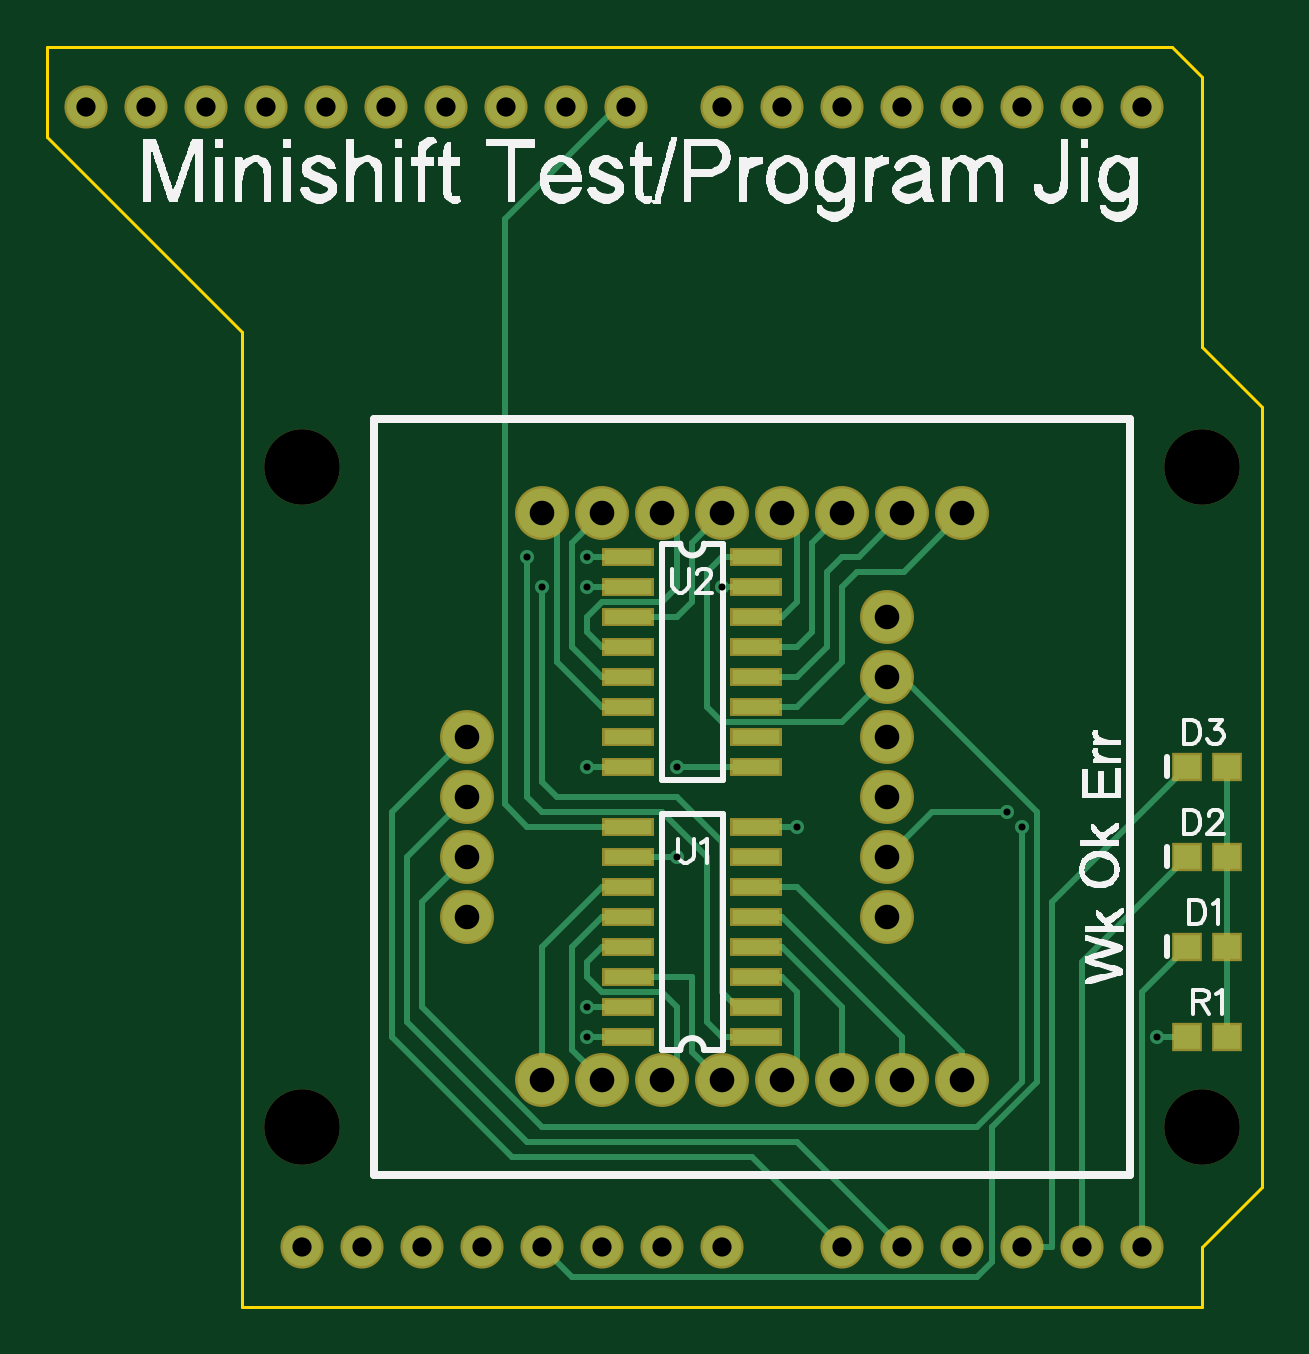
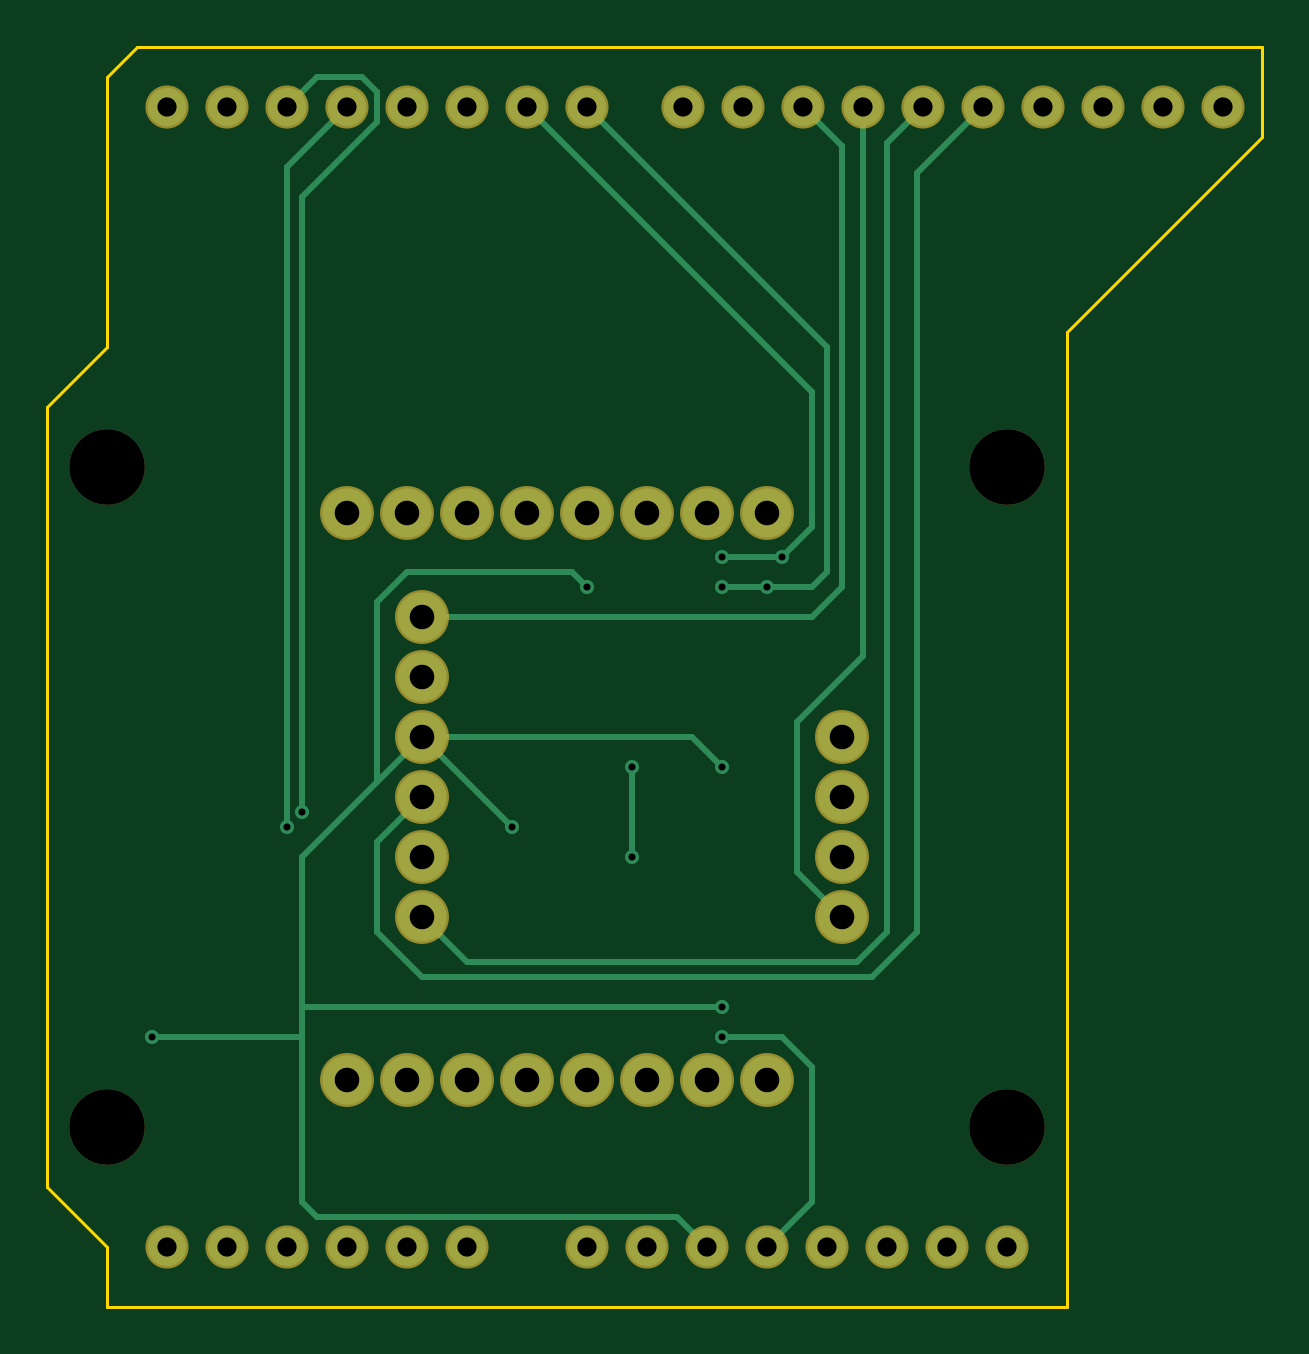
Circuit board: 11 layer files. Board 51.4 x 53.3 mm.
- outline: BottomDimension.gbr (136 bytes)
- outline: minishiftjig_BoardOutline.gbr (327 bytes)
- bottom_copper: minishiftjig_Bottom.gbl (2163 bytes)
- bottom_mask: minishiftjig_BottomMask.gbs (939 bytes)
- paste: minishiftjig_BottomPaste.gbp (141 bytes)
- bottom_silk: minishiftjig_BottomSilk.gbo (139 bytes)
- drill: minishiftjig_Drill.drl (1457 bytes)
- top_copper: minishiftjig_Top.gtl (4121 bytes)
- top_mask: minishiftjig_TopMask.gts (1464 bytes)
- paste: minishiftjig_TopPaste.gtp (655 bytes)
- top_silk: minishiftjig_TopSilk.gto (74859 bytes)

=== outline: BottomDimension.gbr ===
G04 DipTrace 2.3.1.0*
%INBottomDimension.gbr*%
%MOIN*%
%FSLAX44Y44*%
G04*
G70*
G90*
G75*
G01*
%LNBotDimension*%
%LPD*%
M02*

=== outline: minishiftjig_BoardOutline.gbr ===
G04 DipTrace 2.3.1.0*
%INminishiftjig_BoardOutline.gbr*%
%MOIN*%
%ADD11C,0.0055*%
%FSLAX44Y44*%
G04*
G70*
G90*
G75*
G01*
%LNBoardOutline*%
%LPD*%
X22687Y24937D2*
D11*
X3937D1*
Y23437D1*
X7187Y20187D1*
Y3937D1*
X23187D1*
Y4937D1*
X24187Y5937D1*
Y18937D1*
X23187Y19937D1*
Y24437D1*
X22687Y24937D1*
M02*

=== bottom_copper: minishiftjig_Bottom.gbl ===
G04 DipTrace 2.3.1.0*
%INminishiftjig_Bottom.gbl*%
%MOIN*%
%ADD13C,0.01*%
%ADD15C,0.064*%
%ADD16C,0.082*%
%ADD19C,0.0236*%
%FSLAX44Y44*%
G04*
G70*
G90*
G75*
G01*
%LNBottom*%
%LPD*%
X12937Y12937D2*
D13*
X13437Y13437D1*
X17937D1*
X16437Y11937D2*
X17937Y13437D1*
X18691Y12683D1*
X19937Y11437D1*
Y8937D1*
Y8437D1*
Y5687D1*
X19687Y5437D1*
X13687D1*
X13187Y4937D1*
X15187Y15937D2*
X15437Y16187D1*
X18187D1*
X18691Y15683D1*
Y12683D1*
X12937Y8937D2*
X19937D1*
X22437Y8437D2*
X19937D1*
X20187Y23937D2*
X19687Y24437D1*
X18937D1*
X18687Y24187D1*
Y23687D1*
X19937Y22437D1*
Y12187D1*
X20187Y11937D2*
Y22937D1*
X19187Y23937D1*
X14437Y11437D2*
Y12937D1*
X17937Y10437D2*
X17187Y9687D1*
X10687D1*
X10187Y10187D1*
Y23337D1*
X9587Y23937D1*
X10587D2*
Y14787D1*
X11687Y13687D1*
Y11187D1*
X10937Y10437D1*
X12937Y15937D2*
X12187D1*
X11437D1*
X11187Y16187D1*
Y19937D1*
X15187Y23937D1*
X12937Y16437D2*
X11937D1*
X11437Y16937D1*
Y19187D1*
X16187Y23937D1*
X17937Y15437D2*
X11437D1*
X10937Y15937D1*
Y23287D1*
X11587Y23937D1*
X17937Y12437D2*
X18687Y11687D1*
Y10187D1*
X17937Y9437D1*
X10437D1*
X9687Y10187D1*
Y22837D1*
X8587Y23937D1*
X12937Y8437D2*
X11937D1*
X11437Y7937D1*
Y5687D1*
X12187Y4937D1*
D19*
X12937Y12937D3*
X16437Y11937D3*
X15187Y15937D3*
X12937Y8937D3*
X22437Y8437D3*
X19937Y12187D3*
X20187Y11937D3*
X14437Y11437D3*
Y12937D3*
X12937Y15937D3*
X12187D3*
X12937Y16437D3*
X11937D3*
X12937Y8437D3*
D15*
X8187Y4937D3*
X9187D3*
X10187D3*
X11187D3*
X12187D3*
X13187D3*
X14187D3*
X15187D3*
X17187D3*
X18187D3*
X19187D3*
X20187D3*
X21187D3*
X22187D3*
Y23937D3*
X21187D3*
X20187D3*
X19187D3*
X18187D3*
X17187D3*
X16187D3*
X15187D3*
X13587D3*
X12587D3*
X11587D3*
X10587D3*
X9587D3*
X8587D3*
X7587D3*
X6587D3*
X5587D3*
X4587D3*
D16*
X12187Y7713D3*
X13187D3*
X14187D3*
X15187D3*
X16187D3*
X17187D3*
X18187D3*
X19187D3*
Y17161D3*
X18187D3*
X17187D3*
X16187D3*
X15187D3*
X14187D3*
X13187D3*
X12187D3*
X17937Y14437D3*
Y13437D3*
Y15437D3*
X10937Y10437D3*
X17937D3*
Y12437D3*
X10937Y13437D3*
Y12437D3*
X17937Y11437D3*
X10937D3*
M02*

=== bottom_mask: minishiftjig_BottomMask.gbs ===
G04 DipTrace 2.3.1.0*
%INminishiftjig_BottomMask.gbs*%
%MOIN*%
%ADD21C,0.126*%
%ADD31C,0.0899*%
%ADD33C,0.0719*%
%FSLAX44Y44*%
G04*
G70*
G90*
G75*
G01*
%LNBotMask*%
%LPD*%
D33*
X8187Y4937D3*
X9187D3*
X10187D3*
X11187D3*
X12187D3*
X13187D3*
X14187D3*
X15187D3*
X17187D3*
X18187D3*
X19187D3*
X20187D3*
X21187D3*
X22187D3*
Y23937D3*
X21187D3*
X20187D3*
X19187D3*
X18187D3*
X17187D3*
X16187D3*
X15187D3*
X13587D3*
X12587D3*
X11587D3*
X10587D3*
X9587D3*
X8587D3*
X7587D3*
X6587D3*
X5587D3*
X4587D3*
D31*
X12187Y7713D3*
X13187D3*
X14187D3*
X15187D3*
X16187D3*
X17187D3*
X18187D3*
X19187D3*
Y17161D3*
X18187D3*
X17187D3*
X16187D3*
X15187D3*
X14187D3*
X13187D3*
X12187D3*
X17937Y14437D3*
Y13437D3*
D21*
X23187Y17937D3*
Y6937D3*
X8187Y17937D3*
Y6937D3*
D31*
X17937Y15437D3*
X10937Y10437D3*
X17937D3*
Y12437D3*
X10937Y13437D3*
Y12437D3*
X17937Y11437D3*
X10937D3*
M02*

=== paste: minishiftjig_BottomPaste.gbp ===
G04 DipTrace 2.3.1.0*
%INminishiftjig_BottomPaste.gbp*%
%MOIN*%
%FSLAX44Y44*%
G04*
G70*
G90*
G75*
G01*
%LNBotPaste*%
%LPD*%
M02*

=== bottom_silk: minishiftjig_BottomSilk.gbo ===
G04 DipTrace 2.3.1.0*
%INminishiftjig_BottomSilk.gbo*%
%MOIN*%
%FSLAX44Y44*%
G04*
G70*
G90*
G75*
G01*
%LNBotSilk*%
%LPD*%
M02*

=== drill: minishiftjig_Drill.drl (1457 bytes, source withheld) ===
=== top_copper: minishiftjig_Top.gtl ===
G04 DipTrace 2.3.1.0*
%INminishiftjig_Top.gtl*%
%MOIN*%
%ADD13C,0.01*%
%ADD15C,0.064*%
%ADD16C,0.082*%
%ADD17R,0.0433X0.0394*%
%ADD18R,0.0787X0.0236*%
%ADD19C,0.0236*%
%FSLAX44Y44*%
G04*
G70*
G90*
G75*
G01*
%LNTop*%
%LPD*%
X10937Y13437D2*
D13*
X9687Y12187D1*
Y8437D1*
X11687Y6437D1*
X15687D1*
X17187Y4937D1*
X13624Y12937D2*
X12937D1*
X15750Y11937D2*
X16437D1*
X15750Y15937D2*
X15187D1*
X13624Y8937D2*
X12937D1*
X22937Y8437D2*
X22437D1*
X19937Y12187D2*
X18687D1*
X17937Y11437D1*
X10937D2*
X10187Y10687D1*
Y8937D1*
X12187Y6937D1*
X19437D1*
X20187Y7687D1*
Y11937D1*
X13624Y11437D2*
X14437D1*
Y12937D2*
X15750D1*
X13624Y10937D2*
X13187D1*
X12187Y9937D1*
Y7713D1*
X13624Y10437D2*
X13187D1*
X12687Y9937D1*
Y8213D1*
X13187Y7713D1*
X13624Y9937D2*
X13187D1*
X12937Y9687D1*
Y9437D1*
X13187Y9187D1*
X14187D1*
X14437Y8937D1*
Y7963D1*
X14187Y7713D1*
X13624Y9437D2*
X14687D1*
Y8187D1*
X15161Y7713D1*
X15187D1*
X15750Y9437D2*
X16187D1*
X16437Y9187D1*
Y7963D1*
X16187Y7713D1*
X15750Y9937D2*
X16187D1*
X17187Y8937D1*
Y7713D1*
X15750Y10437D2*
X16187D1*
X18187Y8437D1*
Y7713D1*
X15750Y10937D2*
X16437D1*
X19187Y8187D1*
Y7713D1*
X15750Y13937D2*
X16437D1*
X17187Y14687D1*
Y15937D1*
X17437Y16187D1*
X18213D1*
X19187Y17161D1*
X15750Y14437D2*
X16437D1*
X16937Y14937D1*
Y16187D1*
X17187Y16437D1*
X17463D1*
X18187Y17161D1*
X15750Y14937D2*
X16437D1*
X16687Y15187D1*
Y16661D1*
X17187Y17161D1*
X15750Y15437D2*
X16187D1*
X16437Y15687D1*
Y16911D1*
X16187Y17161D1*
X13624Y15437D2*
X14437D1*
X14687Y15687D1*
Y16661D1*
X15187Y17161D1*
X13624Y14937D2*
X13187D1*
X12937Y15187D1*
Y15437D1*
X13187Y15687D1*
X14187D1*
X14437Y15937D1*
Y16911D1*
X14187Y17161D1*
X13624Y14437D2*
X13187D1*
X12687Y14937D1*
Y16661D1*
X13187Y17161D1*
X13624Y13937D2*
X13187D1*
X12437Y14687D1*
Y17161D1*
X12187D1*
X22187Y4937D2*
Y9187D1*
X22937Y9937D1*
X21187Y4937D2*
Y9687D1*
X22937Y11437D1*
X20187Y4937D2*
X20687D1*
Y10687D1*
X22937Y12937D1*
X23606D2*
Y11437D1*
Y9937D1*
Y8437D1*
X10937Y12437D2*
X9937Y11437D1*
Y8687D1*
X11937Y6687D1*
X16437D1*
X18187Y4937D1*
X13624Y15937D2*
X12937D1*
X15750Y8937D2*
X15437D1*
X15187Y9187D1*
Y11687D1*
X14437Y12437D1*
X12437D1*
X12187Y12687D1*
Y15937D1*
X13587Y23937D2*
X13437D1*
X11562Y22062D1*
Y12312D1*
X11937Y11937D1*
X13624D1*
Y16437D2*
X12937D1*
X15750Y8437D2*
X15187D1*
X14937Y8687D1*
Y11437D1*
X14187Y12187D1*
X12187D1*
X11937Y12437D1*
Y16437D1*
X15750D2*
X15187D1*
X14937Y16187D1*
Y13937D1*
X15187Y13687D1*
X17187D1*
X17937Y14437D1*
X18187D1*
X20437Y12187D1*
Y7687D1*
X19687Y6937D1*
Y4687D1*
X19437Y4437D1*
X12687D1*
X12187Y4937D1*
X13624Y8437D2*
X12937D1*
D19*
Y12937D3*
X16437Y11937D3*
X15187Y15937D3*
X12937Y8937D3*
X22437Y8437D3*
X19937Y12187D3*
X20187Y11937D3*
X14437Y11437D3*
Y12937D3*
X12937Y15937D3*
X12187D3*
X12937Y16437D3*
X11937D3*
X12937Y8437D3*
D15*
X8187Y4937D3*
X9187D3*
X10187D3*
X11187D3*
X12187D3*
X13187D3*
X14187D3*
X15187D3*
X17187D3*
X18187D3*
X19187D3*
X20187D3*
X21187D3*
X22187D3*
Y23937D3*
X21187D3*
X20187D3*
X19187D3*
X18187D3*
X17187D3*
X16187D3*
X15187D3*
X13587D3*
X12587D3*
X11587D3*
X10587D3*
X9587D3*
X8587D3*
X7587D3*
X6587D3*
X5587D3*
X4587D3*
D16*
X12187Y7713D3*
X13187D3*
X14187D3*
X15187D3*
X16187D3*
X17187D3*
X18187D3*
X19187D3*
Y17161D3*
X18187D3*
X17187D3*
X16187D3*
X15187D3*
X14187D3*
X13187D3*
X12187D3*
X17937Y14437D3*
Y13437D3*
D17*
X22937Y9937D3*
X23606D3*
X22937Y11437D3*
X23606D3*
X22937Y12937D3*
X23606D3*
X22937Y8437D3*
X23606D3*
D16*
X17937Y15437D3*
X10937Y10437D3*
X17937D3*
Y12437D3*
X10937Y13437D3*
Y12437D3*
X17937Y11437D3*
X10937D3*
D18*
X15750Y8437D3*
Y8937D3*
Y9437D3*
Y9937D3*
Y10437D3*
Y10937D3*
Y11437D3*
Y11937D3*
X13624D3*
Y11437D3*
Y10937D3*
Y10437D3*
Y9937D3*
Y9437D3*
Y8937D3*
Y8437D3*
Y16437D3*
Y15937D3*
Y15437D3*
Y14937D3*
Y14437D3*
Y13937D3*
Y13437D3*
Y12937D3*
X15750D3*
Y13437D3*
Y13937D3*
Y14437D3*
Y14937D3*
Y15437D3*
Y15937D3*
Y16437D3*
M02*

=== top_mask: minishiftjig_TopMask.gts ===
G04 DipTrace 2.3.1.0*
%INminishiftjig_TopMask.gts*%
%MOIN*%
%ADD21C,0.126*%
%ADD27R,0.0866X0.0315*%
%ADD29R,0.0512X0.0472*%
%ADD31C,0.0899*%
%ADD33C,0.0719*%
%FSLAX44Y44*%
G04*
G70*
G90*
G75*
G01*
%LNTopMask*%
%LPD*%
D33*
X8187Y4937D3*
X9187D3*
X10187D3*
X11187D3*
X12187D3*
X13187D3*
X14187D3*
X15187D3*
X17187D3*
X18187D3*
X19187D3*
X20187D3*
X21187D3*
X22187D3*
Y23937D3*
X21187D3*
X20187D3*
X19187D3*
X18187D3*
X17187D3*
X16187D3*
X15187D3*
X13587D3*
X12587D3*
X11587D3*
X10587D3*
X9587D3*
X8587D3*
X7587D3*
X6587D3*
X5587D3*
X4587D3*
D31*
X12187Y7713D3*
X13187D3*
X14187D3*
X15187D3*
X16187D3*
X17187D3*
X18187D3*
X19187D3*
Y17161D3*
X18187D3*
X17187D3*
X16187D3*
X15187D3*
X14187D3*
X13187D3*
X12187D3*
X17937Y14437D3*
Y13437D3*
D29*
X22937Y9937D3*
X23606D3*
X22937Y11437D3*
X23606D3*
X22937Y12937D3*
X23606D3*
D21*
X23187Y17937D3*
Y6937D3*
X8187Y17937D3*
Y6937D3*
D29*
X22937Y8437D3*
X23606D3*
D31*
X17937Y15437D3*
X10937Y10437D3*
X17937D3*
Y12437D3*
X10937Y13437D3*
Y12437D3*
X17937Y11437D3*
X10937D3*
D27*
X15750Y8437D3*
Y8937D3*
Y9437D3*
Y9937D3*
Y10437D3*
Y10937D3*
Y11437D3*
Y11937D3*
X13624D3*
Y11437D3*
Y10937D3*
Y10437D3*
Y9937D3*
Y9437D3*
Y8937D3*
Y8437D3*
Y16437D3*
Y15937D3*
Y15437D3*
Y14937D3*
Y14437D3*
Y13937D3*
Y13437D3*
Y12937D3*
X15750D3*
Y13437D3*
Y13937D3*
Y14437D3*
Y14937D3*
Y15437D3*
Y15937D3*
Y16437D3*
M02*

=== paste: minishiftjig_TopPaste.gtp ===
G04 DipTrace 2.3.1.0*
%INminishiftjig_TopPaste.gtp*%
%MOIN*%
%ADD28R,0.0709X0.0157*%
%ADD30R,0.0354X0.0315*%
%FSLAX44Y44*%
G04*
G70*
G90*
G75*
G01*
%LNTopPaste*%
%LPD*%
D30*
X22937Y9937D3*
X23606D3*
X22937Y11437D3*
X23606D3*
X22937Y12937D3*
X23606D3*
X22937Y8437D3*
X23606D3*
D28*
X15750D3*
Y8937D3*
Y9437D3*
Y9937D3*
Y10437D3*
Y10937D3*
Y11437D3*
Y11937D3*
X13624D3*
Y11437D3*
Y10937D3*
Y10437D3*
Y9937D3*
Y9437D3*
Y8937D3*
Y8437D3*
Y16437D3*
Y15937D3*
Y15437D3*
Y14937D3*
Y14437D3*
Y13937D3*
Y13437D3*
Y12937D3*
X15750D3*
Y13437D3*
Y13937D3*
Y14437D3*
Y14937D3*
Y15437D3*
Y15937D3*
Y16437D3*
M02*

=== top_silk: minishiftjig_TopSilk.gto (74859 bytes, source omitted) ===
